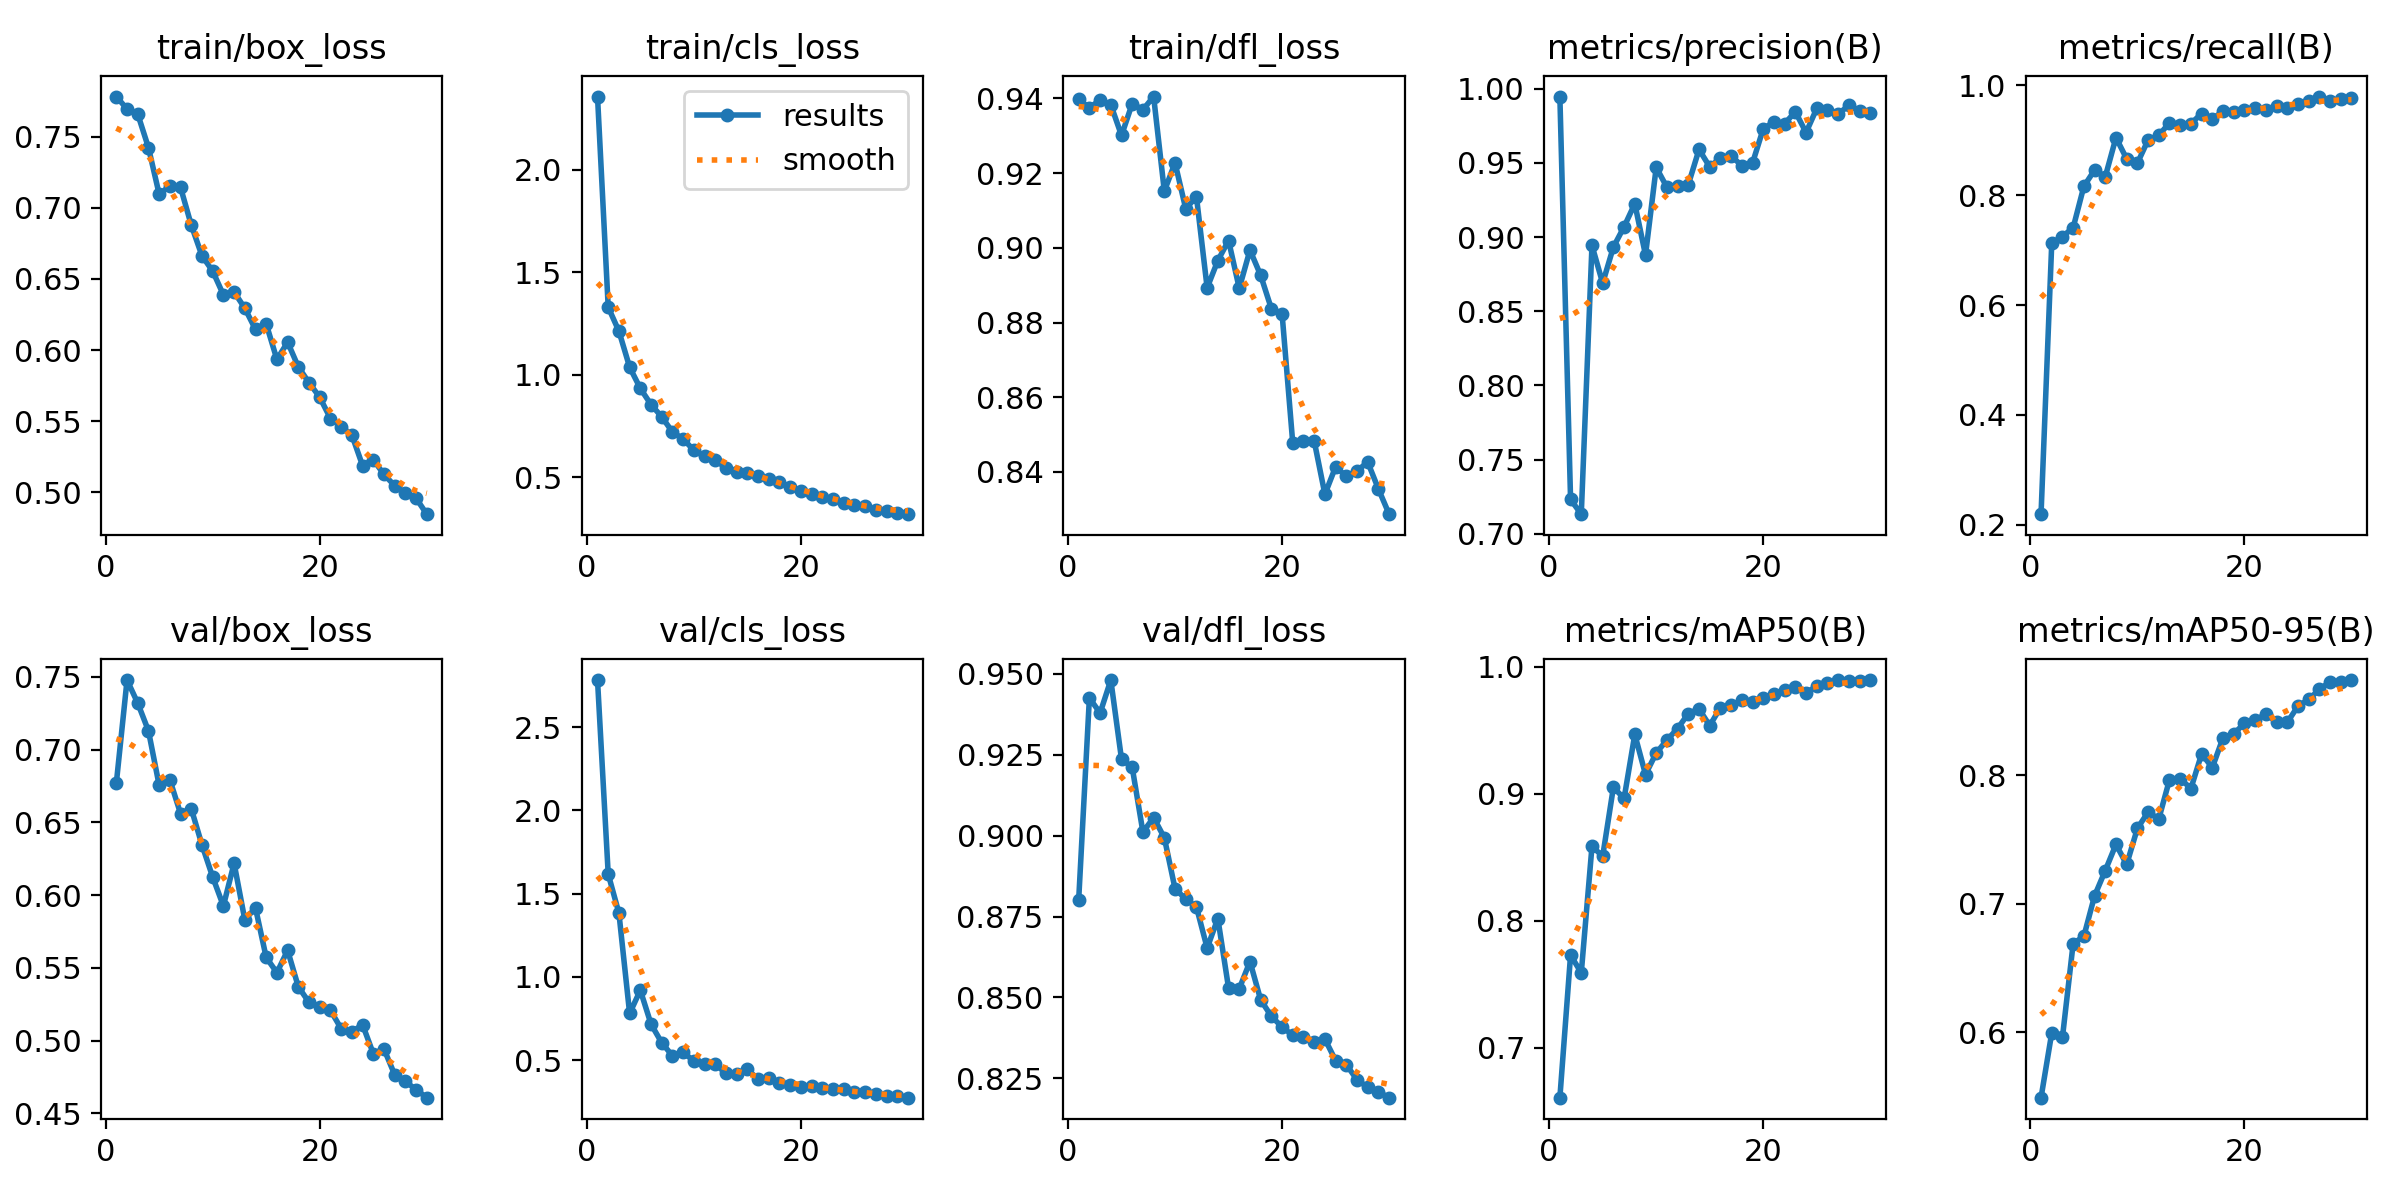

The table this chart was drawn from, first rows:
epoch, time, train/box_loss, train/cls_loss, train/dfl_loss, metrics/precision(B), metrics/recall(B), metrics/mAP50(B), metrics/mAP50-95(B), val/box_loss, val/cls_loss, val/dfl_loss, lr/pg0, lr/pg1, lr/pg2
1, 13, 0.7782, 2.357, 0.9397, 0.9947, 0.2195, 0.6608, 0.5493, 0.6771, 2.783, 0.8802, 0.0004091, 0.0004091, 0.0004091
2, 25.31, 0.7695, 1.33, 0.9375, 0.7231, 0.7123, 0.7731, 0.5996, 0.7479, 1.617, 0.9426, 0.0007985, 0.0007985, 0.0007985
3, 37.78, 0.7659, 1.213, 0.9395, 0.7132, 0.7247, 0.7591, 0.5962, 0.732, 1.382, 0.9379, 0.00116, 0.00116, 0.00116
4, 50.37, 0.7423, 1.038, 0.9383, 0.8943, 0.7407, 0.8587, 0.6691, 0.713, 0.7798, 0.9481, 0.001126, 0.001126, 0.001126
5, 63.37, 0.7096, 0.9342, 0.9301, 0.8689, 0.8159, 0.8509, 0.6748, 0.6755, 0.9194, 0.9236, 0.001085, 0.001085, 0.001085
6, 75.58, 0.7153, 0.8553, 0.9386, 0.8933, 0.8456, 0.9051, 0.7062, 0.6793, 0.7154, 0.9211, 0.001044, 0.001044, 0.001044
7, 87.81, 0.7143, 0.7957, 0.9369, 0.907, 0.8334, 0.8964, 0.7259, 0.656, 0.6039, 0.9011, 0.001002, 0.001002, 0.001002
8, 99.78, 0.6878, 0.7218, 0.9405, 0.9225, 0.9046, 0.9467, 0.7462, 0.6594, 0.5252, 0.9056, 0.0009612, 0.0009612, 0.0009612
9, 111.8, 0.6663, 0.6881, 0.9152, 0.8879, 0.866, 0.9152, 0.7306, 0.6345, 0.5454, 0.8994, 0.00092, 0.00092, 0.00092
10, 124.1, 0.6555, 0.6322, 0.9227, 0.947, 0.8581, 0.9321, 0.7586, 0.6125, 0.4945, 0.8836, 0.0008787, 0.0008787, 0.0008787
11, 135.9, 0.6389, 0.6025, 0.9104, 0.9336, 0.9003, 0.9424, 0.7713, 0.5926, 0.4772, 0.8804, 0.0008375, 0.0008375, 0.0008375
12, 148.4, 0.6408, 0.586, 0.9137, 0.9344, 0.9085, 0.9514, 0.766, 0.622, 0.4753, 0.878, 0.0007962, 0.0007962, 0.0007962
13, 160.5, 0.6295, 0.5454, 0.8893, 0.9354, 0.9318, 0.9632, 0.7965, 0.5831, 0.4196, 0.8653, 0.000755, 0.000755, 0.000755
14, 172.4, 0.6145, 0.5247, 0.8966, 0.959, 0.9284, 0.9667, 0.7973, 0.5912, 0.416, 0.8744, 0.0007137, 0.0007137, 0.0007137
15, 184.4, 0.6185, 0.5219, 0.902, 0.9473, 0.9303, 0.9537, 0.7896, 0.5572, 0.4438, 0.8529, 0.0006725, 0.0006725, 0.0006725
16, 196.3, 0.5934, 0.5085, 0.8892, 0.9533, 0.9484, 0.9679, 0.8165, 0.5467, 0.385, 0.8527, 0.0006312, 0.0006312, 0.0006312
17, 208.4, 0.6056, 0.4945, 0.8994, 0.9546, 0.9378, 0.9696, 0.8059, 0.562, 0.3932, 0.8611, 0.00059, 0.00059, 0.00059
18, 220.3, 0.5882, 0.4788, 0.8926, 0.9482, 0.9534, 0.9737, 0.829, 0.537, 0.3626, 0.8493, 0.0005487, 0.0005487, 0.0005487
19, 232.3, 0.5771, 0.4515, 0.8837, 0.9499, 0.9519, 0.9722, 0.8322, 0.5263, 0.3489, 0.8442, 0.0005075, 0.0005075, 0.0005075
20, 244.3, 0.5669, 0.4336, 0.8823, 0.973, 0.955, 0.9756, 0.8402, 0.5228, 0.3407, 0.8409, 0.0004662, 0.0004662, 0.0004662
21, 256.8, 0.5519, 0.421, 0.8476, 0.9776, 0.9585, 0.9785, 0.8427, 0.5209, 0.3446, 0.8383, 0.000425, 0.000425, 0.000425
22, 268.7, 0.5462, 0.4055, 0.8483, 0.9765, 0.9553, 0.9817, 0.8476, 0.5082, 0.3334, 0.8378, 0.0003837, 0.0003837, 0.0003837
23, 280, 0.5403, 0.3955, 0.8483, 0.9844, 0.963, 0.9843, 0.8413, 0.506, 0.3241, 0.8364, 0.0003425, 0.0003425, 0.0003425
24, 291.7, 0.5189, 0.3774, 0.834, 0.9705, 0.9589, 0.9796, 0.841, 0.511, 0.325, 0.8371, 0.0003012, 0.0003012, 0.0003012
25, 303.1, 0.5231, 0.3666, 0.8414, 0.9867, 0.9657, 0.9847, 0.8537, 0.4911, 0.3052, 0.8305, 0.00026, 0.00026, 0.00026
26, 314.3, 0.5126, 0.3598, 0.8388, 0.9854, 0.9713, 0.9873, 0.8589, 0.4943, 0.3056, 0.8292, 0.0002188, 0.0002188, 0.0002188
27, 325.6, 0.5047, 0.3409, 0.8403, 0.983, 0.9794, 0.9896, 0.8667, 0.4766, 0.2935, 0.8246, 0.0001775, 0.0001775, 0.0001775
28, 336.9, 0.4994, 0.337, 0.8426, 0.9887, 0.9714, 0.9889, 0.8726, 0.472, 0.284, 0.8223, 0.0001363, 0.0001363, 0.0001363
29, 348.2, 0.4959, 0.3278, 0.8354, 0.9853, 0.9747, 0.9891, 0.8724, 0.4663, 0.281, 0.8208, 9.5e-05, 9.5e-05, 9.5e-05
30, 359.6, 0.4847, 0.3212, 0.8287, 0.9836, 0.9762, 0.9893, 0.874, 0.4608, 0.2738, 0.819, 5.375e-05, 5.375e-05, 5.375e-05
